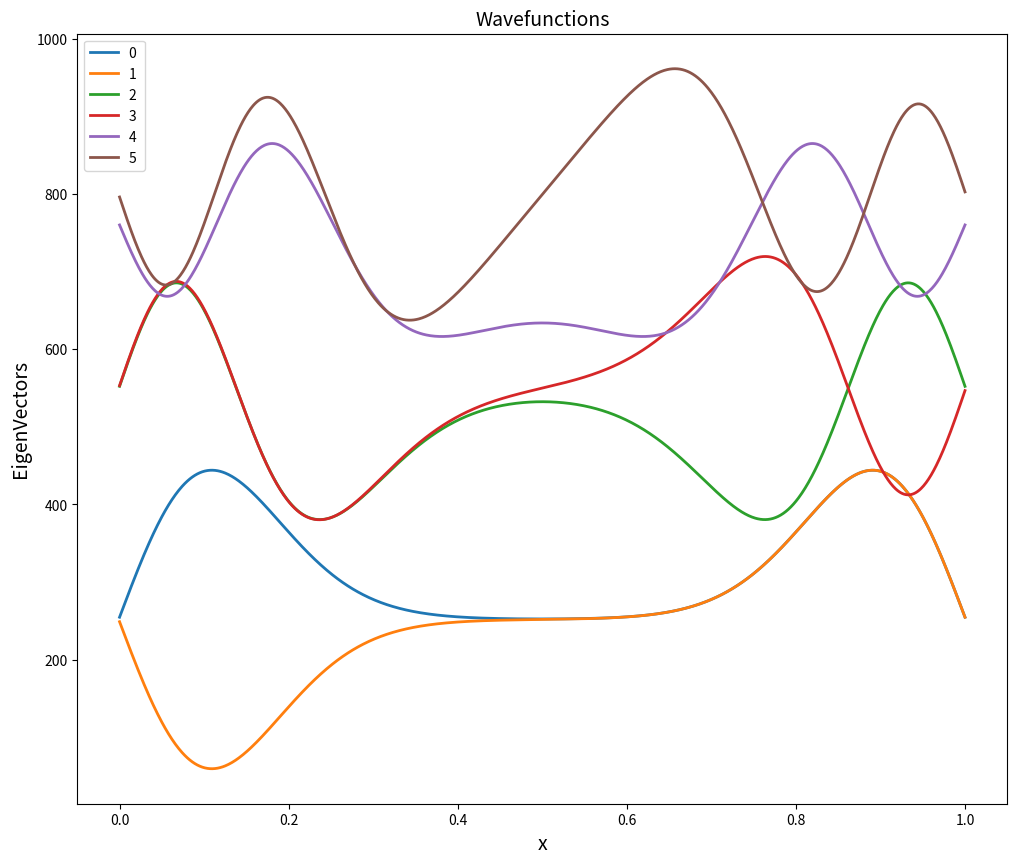
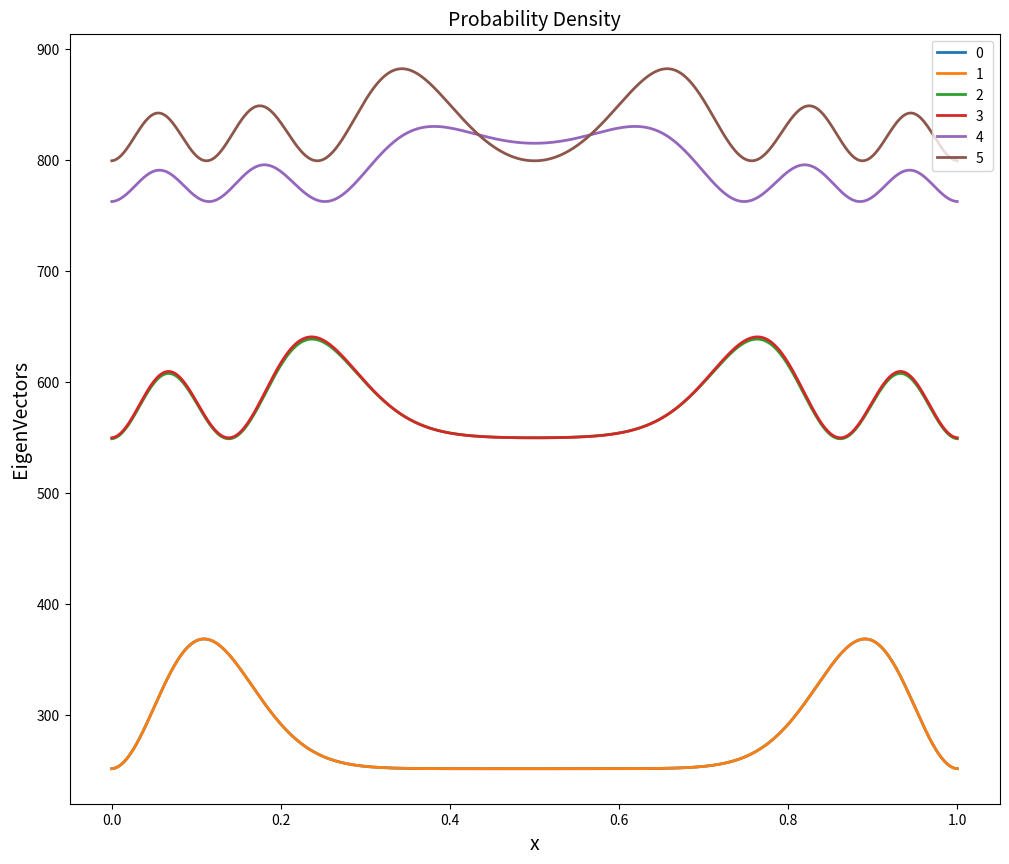
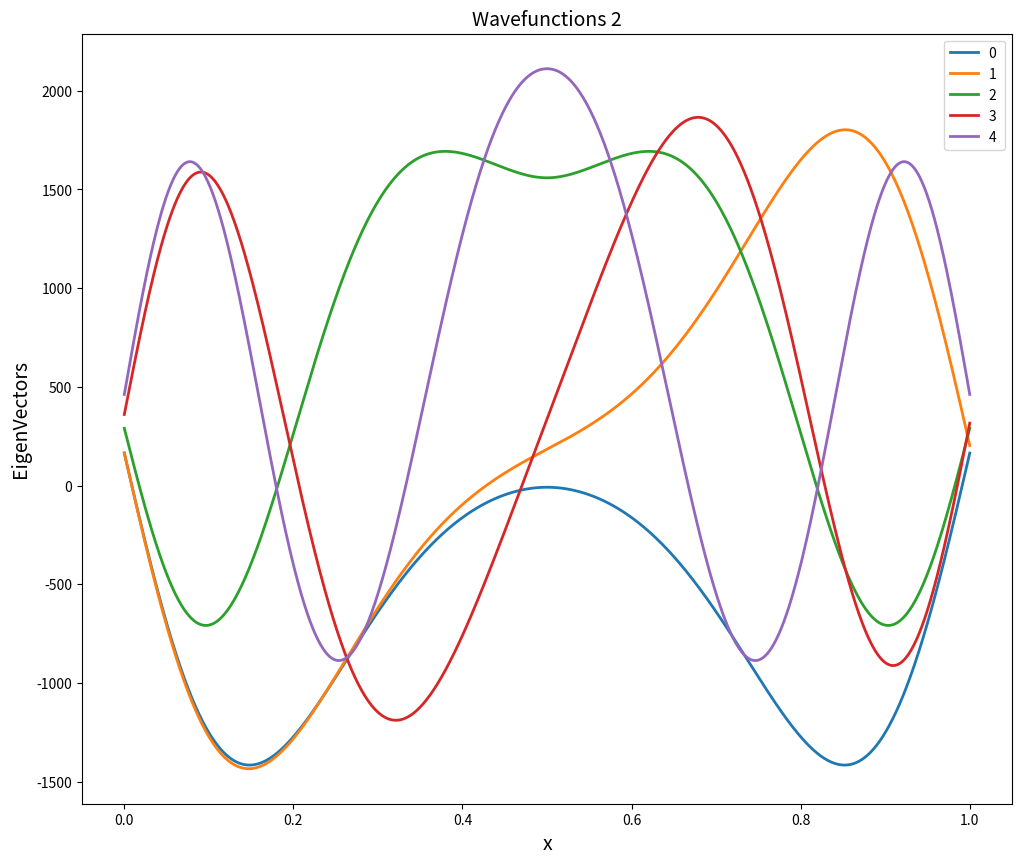
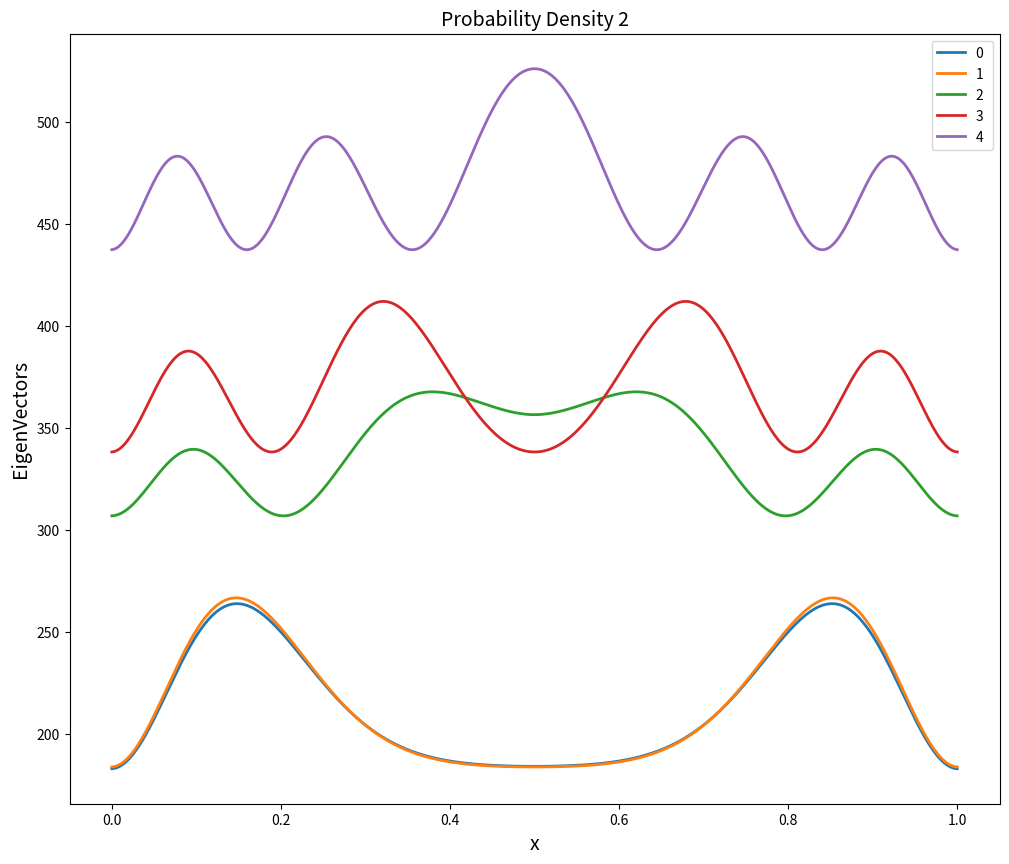
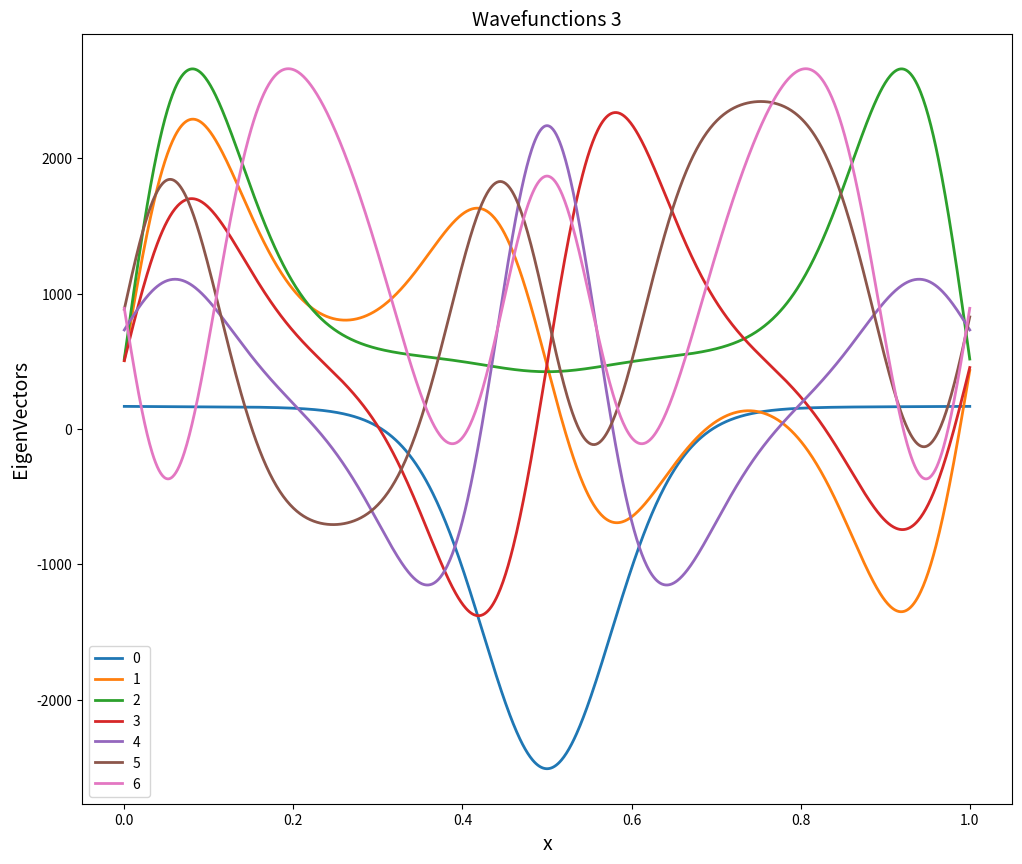
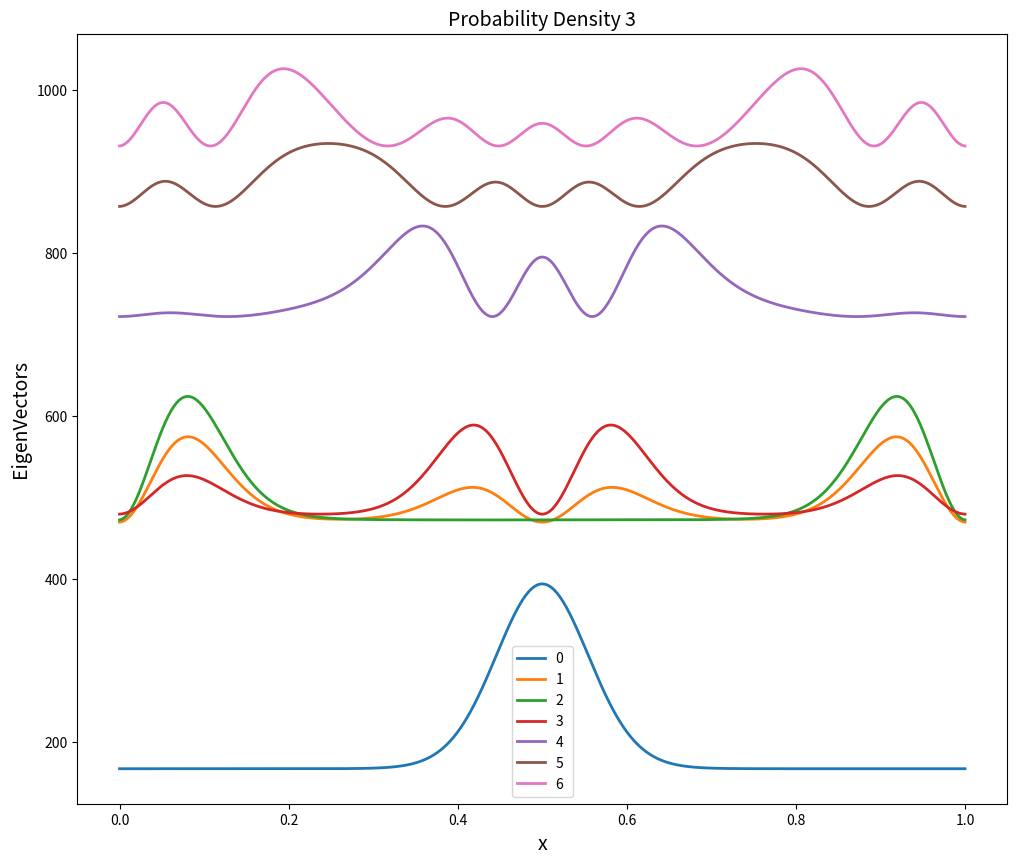

These charts were generated, in order, by the following Python code:
import numpy as np
from scipy import sparse
import matplotlib.pyplot as plt

class FiniteDifference(object):
    def __init__(self):
        self.b = 1                                          
        self.a = 0                                      
        self.N = 1000                                       
        self.H = (self.b -self.a) / self.N
        self.X = np.linspace(self.a, self.b, self.N+1).transpose()
        self.Solution = np.array([])    
    def Matrix(self):
        Main = -2*np.ones((self.N + 1 , 1)).ravel()          
        UpperLower = 1*np.ones((self.N, 1)).ravel()
        UpperLower2 = 1*np.ones((self.N, 1)).ravel()
        A = Main.shape[0]
        DIAGONAL = [Main, UpperLower,UpperLower2]
        BigA = sparse.diags(DIAGONAL, [0,-1,1], shape = (A,A)).toarray()
        BigA[0,0] = -2
        BigA[1,0] = 1
        BigA[self.N,self.N - 1] = 1
        BigA[self.N,self.N - 1] = 1
        
        VFunction = np.diagflat((800*(np.sin(self.X*np.pi)**2)))
        HamMatrix = ((-BigA)/(self.H**2)) + VFunction
        evalue, evector = np.linalg.eig(HamMatrix )
        
        z = np.argsort(evalue)
        z = z[0:6]
        Energies=(evalue[z])
            
        plt.figure(1, figsize=(12,10))
        for i in range(len(z)):
            plt.plot(self.X, ( evector[:, z[i]] /  np.sqrt(self.H) * 100 ) + Energies[i]  , lw=2, label="{} ".format(i))
            plt.xlabel('x', size=14)
            plt.ylabel('EigenVectors',size=14)
        plt.legend()
        plt.title('Wavefunctions',size=14)
        plt.show()
      
        plt.figure(2, figsize=(12,10))
        for i in range(len(z)):
            plt.plot(self.X, (((abs(evector[:, z[i]] * evector[:, z[i]])  / np.sqrt(self.H))) * 1000) + Energies[i]   , lw=2, label="{} ".format(i))
            plt.xlabel('x', size=14)
            plt.ylabel('EigenVectors',size=14)
        plt.legend()
        plt.title('Probability Density',size=14)
        plt.show()        

        VFunction2 = np.diagflat((700*(.5 - abs(self.X - .5))))
        HamMatrix2 = ((-BigA)/(self.H**2)) + VFunction2
        evalue2, evector2 = np.linalg.eig(HamMatrix2 )

        z2 = np.argsort(evalue2)
        z2 = z2[0:5]
        Energies2=(evalue2[z2])
            
        plt.figure(3, figsize=(12,10))
        for i in range(len(z2)):
            plt.plot(self.X, ((evector2[:, z2[i]]  / np.sqrt(self.H))*1000 ) + Energies2[i]  , lw=2, label="{} ".format(i))
            plt.xlabel('x', size=14)
            plt.ylabel('EigenVectors',size=14)
        plt.legend()
        plt.title('Wavefunctions 2',size=14)
        plt.show()

        plt.figure(4, figsize=(12,10))
        for i in range(len(z2)):
            plt.plot(self.X, (((evector2[:, z2[i]] * evector2[:, z2[i]])  / np.sqrt(self.H))*1000 )+ Energies2[i] , lw=2, label="{} ".format(i))
            plt.xlabel('x', size=14)
            plt.ylabel('EigenVectors',size=14)
        plt.legend()
        plt.title('Probability Density 2',size=14)
        plt.show()
    
        VFunction3 = np.diagflat(800*(np.sin(2*self.X*np.pi)**2))
        HamMatrix3 = ((-BigA)/(self.H**2)) + VFunction3
        evalue3, evector3 = np.linalg.eig(HamMatrix3 )

        z3 = np.argsort(evalue3)
        z3 = z3[0:7]
        
        Energies3=(evalue3[z3])
        
            
        plt.figure(5, figsize=(12,10))
        for i in range(len(z3)):
            plt.plot(self.X, ((evector3[:, z3[i]]  / np.sqrt(self.H))* 1000 ) + Energies3[i]   , lw=2, label="{} ".format(i))
            plt.xlabel('x', size=14)
            plt.ylabel('EigenVectors',size=14)
        plt.legend()
        plt.title('Wavefunctions 3',size=14)
        plt.show()

        plt.figure(6, figsize=(12,10))
        for i in range(len(z3)):
            plt.plot(self.X, (((evector3[:, z3[i]] * evector3[:, z3[i]])  / np.sqrt(self.H))* 1000 )+ Energies3[i]  , lw=2, label="{} ".format(i))
            plt.xlabel('x', size=14)
            plt.ylabel('EigenVectors',size=14)
        plt.legend()
        plt.title('Probability Density 3',size=14)
        plt.show()



Testcase = FiniteDifference()
Testcase.Matrix()
